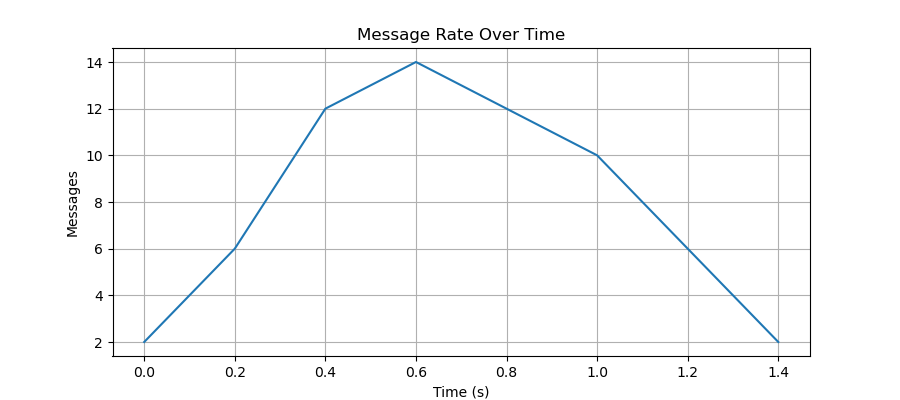

The table this chart was drawn from, first rows:
time_bucket_start, messages
0.0, 2
0.2, 6
0.4, 12
0.6, 14
0.8, 12
1.0, 10
1.2, 6
1.4, 2
